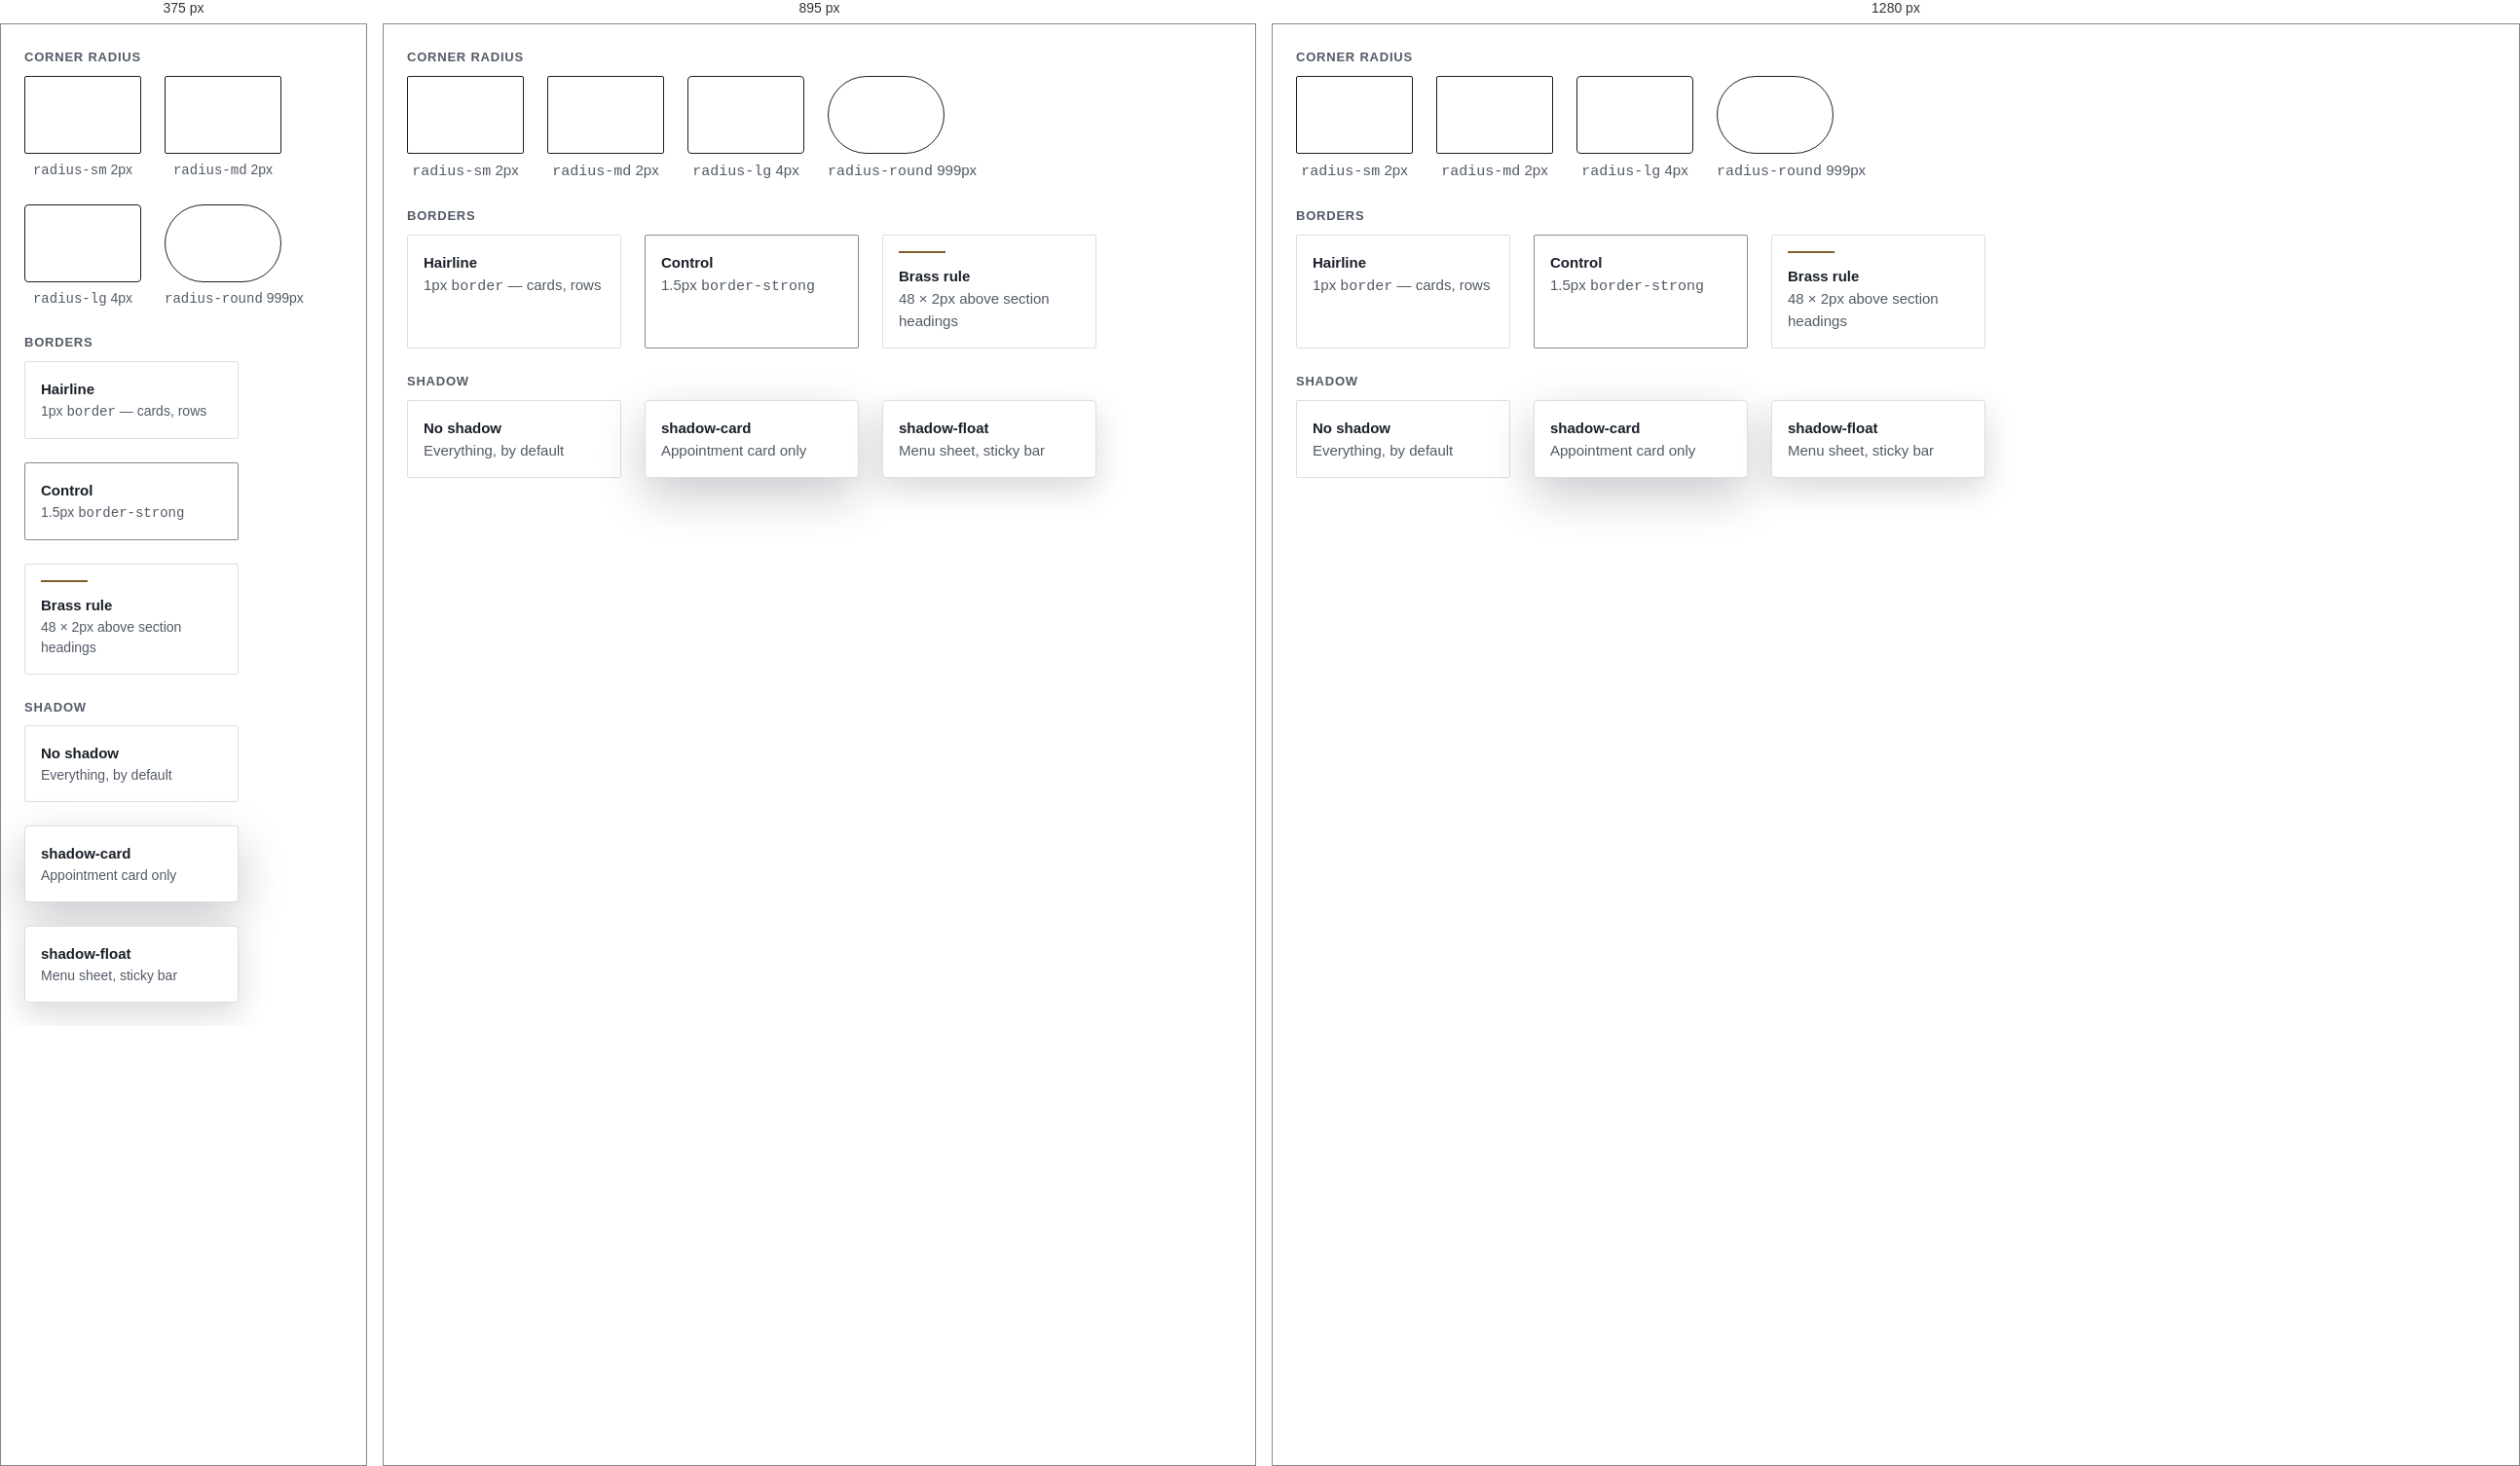
Rendered at 375 px, 895 px and 1280 px, left to right.

<!-- file: preview.html -->
<!-- @dsCard group="4 · Shape" height=620 page -->
<!doctype html>
<html data-theme="light" lang="en">
<head><meta charset="utf-8"><meta name="viewport" content="width=device-width, initial-scale=1"><title>Shape</title>
<link rel="preconnect" href="https://fonts.googleapis.com"><link rel="preconnect" href="https://fonts.gstatic.com" crossorigin><link href="https://fonts.googleapis.com/css2?family=Newsreader:opsz,wght@6..72,500;6..72,600&family=Source+Sans+3:wght@400;600;700&family=Noto+Serif+TC:wght@500;600;700&family=Noto+Sans+TC:wght@400;500;700&display=swap" rel="stylesheet">
<style>html,body{margin:0;background:var(--background)}</style>
<link rel="stylesheet" href="../../tokens.local.css"><link rel="stylesheet" href="../../project/components/bundle.css"></head>
<body>
<div class="ui-page"><div class="ui-spec"><p class="ui-spec-label">Corner radius</p><div class="ui-row-wrap"><div style="text-align:center"><div class="ui-radbox" style="border-radius:var(--radius-sm)"></div><p class="ui-small" style="margin-top:6px"><code>radius-sm</code> 2px</p></div><div style="text-align:center"><div class="ui-radbox" style="border-radius:var(--radius-md)"></div><p class="ui-small" style="margin-top:6px"><code>radius-md</code> 2px</p></div><div style="text-align:center"><div class="ui-radbox" style="border-radius:var(--radius-lg)"></div><p class="ui-small" style="margin-top:6px"><code>radius-lg</code> 4px</p></div><div style="text-align:center"><div class="ui-radbox" style="border-radius:var(--radius-round)"></div><p class="ui-small" style="margin-top:6px"><code>radius-round</code> 999px</p></div></div><div style="height:24px"></div><p class="ui-spec-label">Borders</p><div class="ui-row-wrap"><div class="ui-fam" style="width:220px;border-radius:2px"><b>Hairline</b><p class="ui-small">1px <code>border</code> — cards, rows</p></div><div class="ui-fam" style="width:220px;border:1.5px solid var(--border-strong);border-radius:2px"><b>Control</b><p class="ui-small">1.5px <code>border-strong</code></p></div><div class="ui-fam" style="width:220px;border-radius:2px"><span style="display:block;width:48px;height:2px;background:var(--accent);margin-bottom:12px"></span><b>Brass rule</b><p class="ui-small">48 × 2px above section headings</p></div></div><div style="height:24px"></div><p class="ui-spec-label">Shadow</p><div class="ui-row-wrap"><div class="ui-fam" style="width:220px;border-radius:2px"><b>No shadow</b><p class="ui-small">Everything, by default</p></div><div class="ui-fam" style="width:220px;box-shadow:var(--shadow-card);border-radius:4px"><b>shadow-card</b><p class="ui-small">Appointment card only</p></div><div class="ui-fam" style="width:220px;box-shadow:var(--shadow-float);border-radius:4px"><b>shadow-float</b><p class="ui-small">Menu sheet, sticky bar</p></div></div></div></div>

</body>
</html>


/* @media block from bundle.css */
@media (max-width:767px){
  .ui-display{font-size:40px;line-height:1.12}.ui-h1{font-size:32px}.ui-h2{font-size:26px}.ui-h3{font-size:20px}
  .ui-page,.ui-body{font-size:17px}.ui-small{font-size:14px}.ui-lead{font-size:18px}
  :lang(zh) .ui-display{font-size:36px;line-height:1.35}:lang(zh) .ui-h1{font-size:30px}:lang(zh) .ui-h2{font-size:24px}:lang(zh) .ui-h3{font-size:20px}
  :lang(zh) .ui-small{font-size:15px}
}

/* @media block from bundle.css */
@media (max-width:767px){.ui-wrap{padding:0 var(--gutter-mobile)}.ui-section{padding:var(--space-8) 0}.ui-grid{grid-template-columns:repeat(4,1fr);gap:var(--space-2)}.ui-span-5,.ui-span-6,.ui-at-7,.ui-at-8{grid-column:1 / -1}}

/* @media block from bundle.css */
@media (max-width:1023px){
  .ui-nav,.ui-header-tools>a.ui-btn{display:none}
  .ui-header-in{min-height:64px}.ui-header-tools{margin-left:auto}.ui-menu-btn{display:inline-flex}
  .ui-utility-in{justify-content:flex-start}.ui-brand{font-size:19px}
}

/* @media block from bundle.css */
@media (max-width:1023px){.ui-hero-grid{grid-template-columns:1fr;gap:var(--space-4)}.ui-hero{padding:var(--space-6) 0}}

/* @media block from bundle.css */
@media (max-width:767px){.ui-hero .ui-btn-row .ui-btn{flex:1 1 100%}}

/* @media block from bundle.css */
@media (max-width:767px){.ui-how-head{flex-direction:column;align-items:stretch;margin-bottom:var(--space-4)}.ui-steps{grid-template-columns:1fr;gap:var(--space-2)}.ui-step{padding:var(--space-3);flex-direction:row;align-items:center;gap:var(--space-2)}}

/* @media block from bundle.css */
@media (max-width:767px){.ui-doctor{grid-template-columns:1fr;gap:var(--space-3)}}

/* @media block from bundle.css */
@media (max-width:767px){.ui-faq summary{padding:var(--space-2);font-size:18px}.ui-answer{padding:var(--space-2) var(--space-2) var(--space-3)}}

/* @media block from bundle.css */
@media (max-width:767px){.ui-band{grid-template-columns:1fr;padding:var(--space-3)}.ui-band .ui-btn{width:100%}}

/* @media block from bundle.css */
@media (max-width:767px){.ui-locs{grid-template-columns:1fr;gap:var(--space-2)}.ui-loc-body{padding:var(--space-3)}.ui-loc .ui-btn{flex:1}}

/* @media block from bundle.css */
@media (max-width:767px){.ui-contact{display:grid;grid-template-columns:1fr 1fr}.ui-contact li:first-child{grid-column:1/-1}.ui-contact a{width:100%}}

/* @media block from bundle.css */
@media (max-width:767px){.ui-footer-grid{grid-template-columns:1fr;gap:var(--space-3)}.ui-footer{padding-bottom:120px}}

/* @media block from bundle.css */
@media (max-width:767px){
  .ui-stickybar{display:grid;grid-template-columns:minmax(0,1.35fr) minmax(0,1fr);gap:var(--space-1);position:sticky;bottom:12px;margin:0 12px;padding:8px;background:var(--surface);border:var(--border-hairline) solid var(--border);border-radius:calc(var(--radius-md) + 8px);box-shadow:var(--shadow-float);z-index:5}
  .ui-stickybar .ui-btn{min-height:48px;padding:0 8px;font-size:15px;gap:6px}
}

/* @media block from bundle.css */
@media (max-width:767px){.ui-voice,.ui-dodont{grid-template-columns:1fr}}

/* @media block from bundle.css */
@media (max-width:767px){.ui-display{font-size:40px}.ui-h1{font-size:32px}.ui-h2{font-size:28px}}

/* @media block from bundle.css */
@media (max-width:767px){.ui-section{padding:var(--space-8) 0}}

/* @media block from bundle.css */
@media (max-width:767px){.e-info>.e-info-hrs{display:none}.e-info{font-size:13px}}

/* @media block from bundle.css */
@media (max-width:1023px){.ui-utility-in{justify-content:space-between}}

/* @media block from bundle.css */
@media (max-width:1023px){.ui-brand{font-size:19px}}

/* @media block from bundle.css */
@media (max-width:767px){.ui-stickybar .ui-btn{letter-spacing:.02em;font-size:13px}:lang(zh) .ui-stickybar .ui-btn{font-size:15px;letter-spacing:.04em}.ui-header .ui-menu-btn{padding:0 12px}}

/* @media block from bundle.css */
@media (max-width:1023px){.e-hero .ui-hero-grid{grid-template-columns:1fr}.e-hero{min-height:0}}

/* @media block from bundle.css */
@media (max-width:767px){.ui-steps{border-bottom:0}.ui-step,.ui-step+.ui-step{border-right:0;border-bottom:1px solid var(--border);padding:var(--space-3) 0;flex-direction:column;align-items:flex-start}.e-stepnum{font-size:44px}}

/* @media block from bundle.css */
@media (max-width:767px){.ui-doctor .ui-h1{font-size:34px}:lang(zh) .ui-doctor .ui-h1{font-size:28px}}

/* @media block from bundle.css */
@media (max-width:767px){.e-img-grid{grid-template-columns:1fr}}